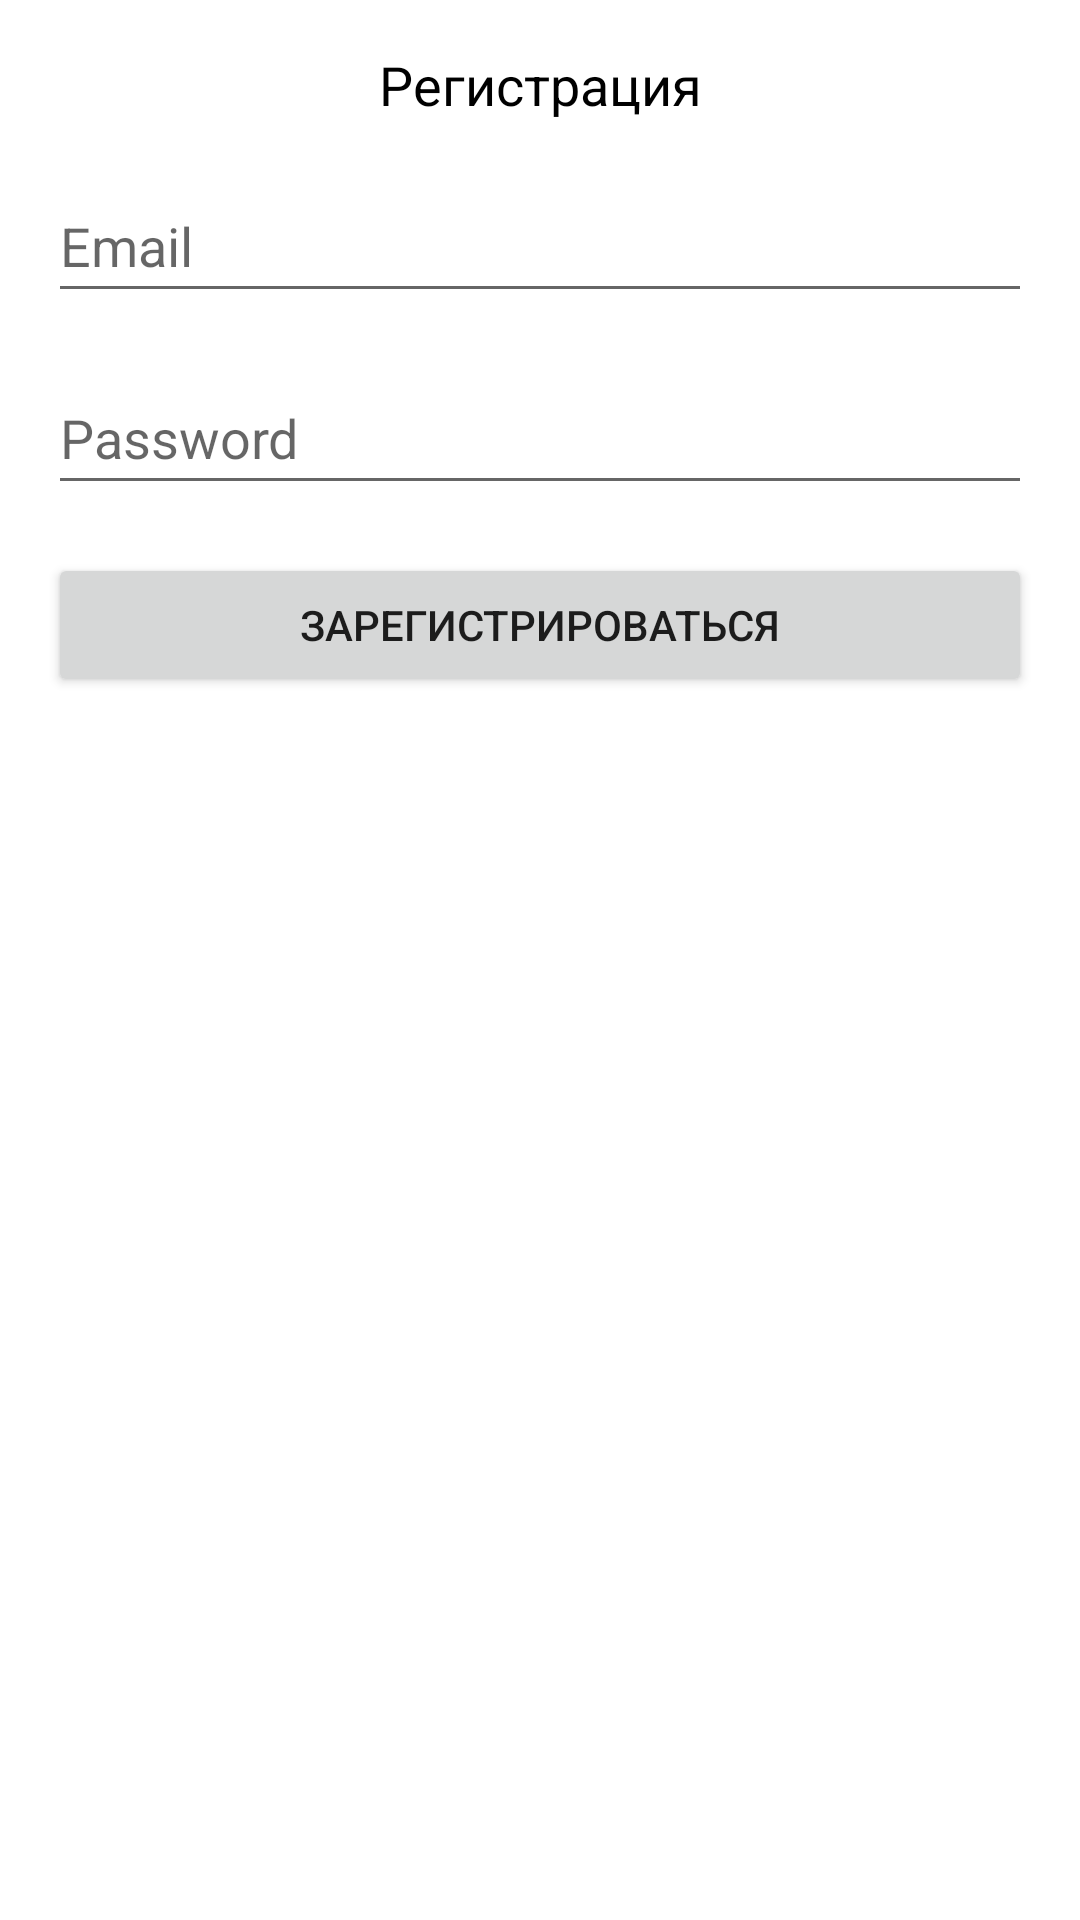

Android layout source for this screen:
<!-- AndroidManifest.xml: application theme AppTheme.NoActBar -->
<!-- res/layout/sign_dialog.xml -->
<?xml version="1.0" encoding="utf-8"?>
<androidx.constraintlayout.widget.ConstraintLayout xmlns:android="http://schemas.android.com/apk/res/android"
    xmlns:app="http://schemas.android.com/apk/res-auto"
    xmlns:tools="http://schemas.android.com/tools"
    android:layout_width="match_parent"
    android:layout_height="match_parent">

    <TextView
        android:id="@+id/tvSignTitle"
        android:layout_width="wrap_content"
        android:layout_height="wrap_content"
        android:layout_marginTop="16dp"
        android:text="@string/ac_Sign_Up"
        android:textColor="@color/black"
        android:textSize="18sp"
        app:layout_constraintEnd_toEndOf="parent"
        app:layout_constraintStart_toStartOf="parent"
        app:layout_constraintTop_toTopOf="parent" />

    <EditText
        android:id="@+id/edSignEmail"
        android:layout_width="0dp"
        android:layout_height="wrap_content"
        android:layout_marginStart="16dp"
        android:layout_marginTop="16dp"
        android:layout_marginEnd="16dp"
        android:ems="10"
        android:hint="@string/email_hint"
        android:inputType="textWebEmailAddress"
        android:minHeight="48dp"
        app:layout_constraintEnd_toEndOf="parent"
        app:layout_constraintStart_toStartOf="parent"
        app:layout_constraintTop_toBottomOf="@+id/tvSignTitle"
        android:importantForAutofill="no" />

    <EditText
        android:id="@+id/edSignPassword"
        android:layout_width="0dp"
        android:layout_height="wrap_content"
        android:layout_marginTop="16dp"
        android:ems="10"
        android:hint="@string/password_hint"
        android:importantForAutofill="no"
        android:inputType="numberPassword"
        android:minHeight="48dp"
        app:layout_constraintEnd_toEndOf="@+id/edSignEmail"
        app:layout_constraintStart_toStartOf="@+id/edSignEmail"
        app:layout_constraintTop_toBottomOf="@+id/edSignEmail" />

    <Button
        android:id="@+id/btSignUpIn"
        android:layout_width="0dp"
        android:layout_height="wrap_content"
        android:layout_marginTop="16dp"
        android:layout_marginBottom="16dp"
        android:text="@string/signUpAction"
        app:layout_constraintBottom_toBottomOf="parent"
        app:layout_constraintEnd_toEndOf="@+id/edSignEmail"
        app:layout_constraintStart_toStartOf="@+id/edSignEmail"
        app:layout_constraintTop_toBottomOf="@+id/edSignPassword"
        app:layout_constraintVertical_bias="0.0" />

    <Button
        android:id="@+id/btForget"
        android:layout_width="0dp"
        android:layout_height="wrap_content"
        android:layout_marginTop="16dp"
        android:text="@string/forgetPassword"
        android:visibility="gone"
        app:layout_constraintEnd_toEndOf="@+id/edSignEmail"
        app:layout_constraintStart_toStartOf="@+id/edSignEmail"
        app:layout_constraintTop_toBottomOf="@+id/btSignUpIn" />
</androidx.constraintlayout.widget.ConstraintLayout>
<!-- resources referenced by this layout -->
<resources>
  <color name="black">#FF000000</color>
  <string name="ac_Sign_Up">Регистрация</string>
  <string name="email_hint">Email</string>
  <string name="forgetPassword">Забыли пароль?</string>
  <string name="password_hint">Password</string>
  <string name="signUpAction">Зарегистрироваться</string>
  <style name="AppTheme.NoActBar" parent="Theme.MaterialComponents.DayNight.DarkActionBar">
          
          <item name="colorPrimary">@color/purple_500</item>
          <item name="colorPrimaryVariant">@color/purple_700</item>
          <item name="colorOnPrimary">@color/white</item>
          <item name="android:windowFullscreen">true</item>
          <item name="windowNoTitle">true</item>
          <item name="windowActionBar">false</item>
      </style>
  <color name="purple_500">#FF6200EE</color>
  <color name="purple_700">#FF3700B3</color>
  <color name="white">#FFFFFFFF</color>
</resources>
